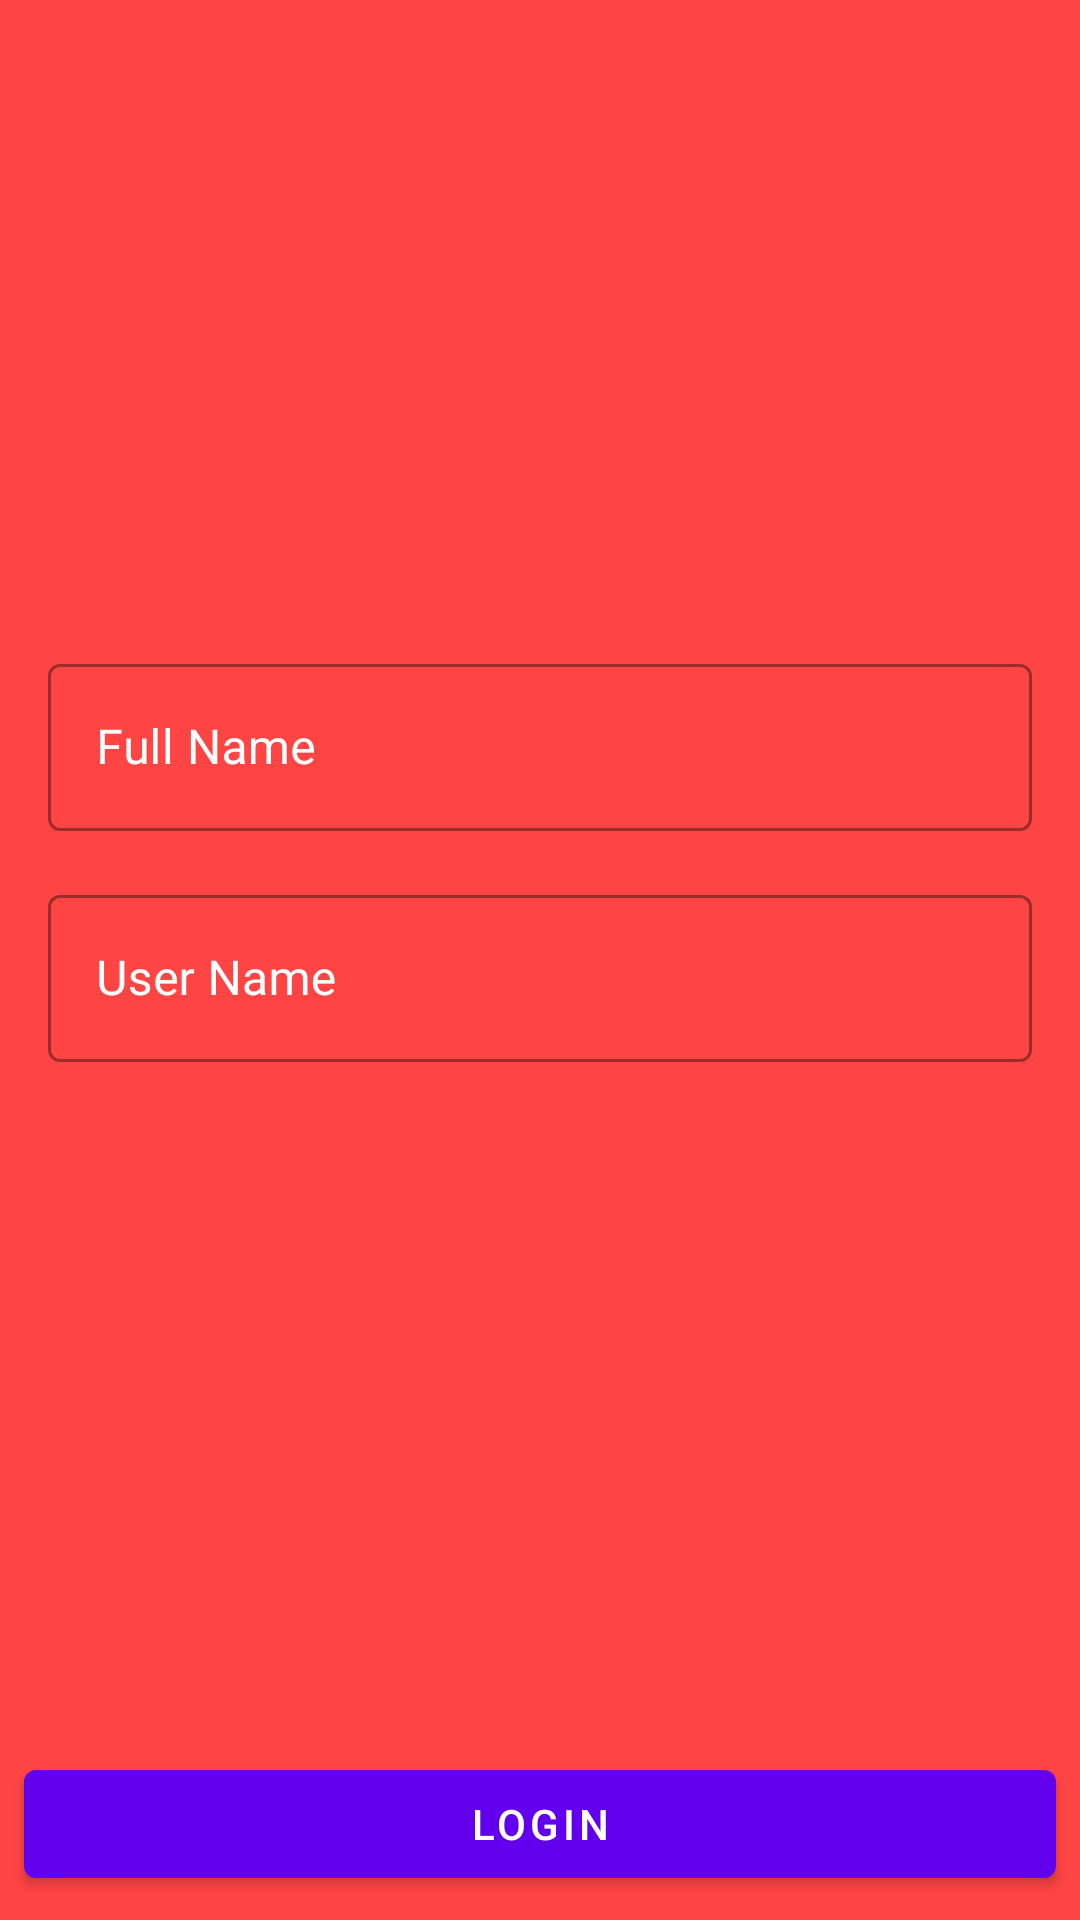

Write the Android layout XML for this screen, with the resource values it uses.
<!-- AndroidManifest.xml: application theme AppTheme -->
<!-- res/layout/activity_login.xml -->
<?xml version="1.0" encoding="utf-8"?>
<androidx.constraintlayout.widget.ConstraintLayout xmlns:android="http://schemas.android.com/apk/res/android"
    xmlns:app="http://schemas.android.com/apk/res-auto"
    xmlns:tools="http://schemas.android.com/tools"
    android:layout_width="match_parent"
    android:layout_height="match_parent"
    android:background="@android:color/holo_red_light"
    tools:context=".view.LoginActivity">

    <com.google.android.material.textfield.TextInputLayout
        android:id="@+id/textInputLayout"
        style="@style/Widget.MaterialComponents.TextInputLayout.OutlinedBox"
        android:layout_width="match_parent"
        android:layout_height="wrap_content"
        android:layout_marginStart="16dp"
        android:layout_marginTop="16dp"
        android:layout_marginEnd="16dp"
        android:hint="Full Name"
        android:textColorHint="@android:color/white"
        app:layout_constraintEnd_toEndOf="parent"
        app:layout_constraintStart_toStartOf="parent"
        app:layout_constraintTop_toBottomOf="@+id/imageView5">

        <com.google.android.material.textfield.TextInputEditText
            android:id="@+id/editTextFullName"
            android:layout_width="match_parent"
            android:layout_height="wrap_content"
            android:inputType="textPersonName">

        </com.google.android.material.textfield.TextInputEditText>
    </com.google.android.material.textfield.TextInputLayout>


    <com.google.android.material.textfield.TextInputLayout
        android:id="@+id/textInputLayout2"
        style="@style/Widget.MaterialComponents.TextInputLayout.OutlinedBox"
        android:layout_width="match_parent"
        android:layout_height="wrap_content"
        android:layout_marginTop="16dp"
        android:layout_marginEnd="16dp"
        android:layout_marginStart="16dp"
        android:hint="User Name"
        android:textColorHint="@android:color/white"
        app:layout_constraintEnd_toEndOf="@+id/textInputLayout"
        app:layout_constraintStart_toStartOf="@+id/textInputLayout"
        app:layout_constraintTop_toBottomOf="@+id/textInputLayout">

        <com.google.android.material.textfield.TextInputEditText
            android:id="@+id/editTextUserName"
            android:layout_width="match_parent"
            android:layout_height="wrap_content">


        </com.google.android.material.textfield.TextInputEditText>
    </com.google.android.material.textfield.TextInputLayout>

    <com.google.android.material.button.MaterialButton
        android:id="@+id/buttonLogin"
        android:layout_width="match_parent"
        android:layout_height="wrap_content"
        android:layout_marginStart="8dp"
        android:layout_marginEnd="8dp"
        android:layout_marginBottom="8dp"
        android:text="Login"
        app:layout_constraintBottom_toBottomOf="parent"
        app:layout_constraintEnd_toEndOf="parent"
        app:layout_constraintStart_toStartOf="parent">

    </com.google.android.material.button.MaterialButton>

    <ImageView
        android:id="@+id/imageView5"
        android:layout_width="180dp"
        android:layout_height="180dp"
        android:layout_marginTop="20dp"
        app:layout_constraintEnd_toEndOf="parent"
        app:layout_constraintStart_toStartOf="parent"
        app:layout_constraintTop_toTopOf="parent"
        app:srcCompat="@drawable/ic_details" />


</androidx.constraintlayout.widget.ConstraintLayout>
<!-- resources referenced by this layout -->
<resources>
  <style name="AppTheme" parent="Theme.MaterialComponents.Light">
          
          <item name="colorPrimary">@color/colorPrimary</item>
          <item name="colorPrimaryDark">@color/colorPrimaryDark</item>
          <item name="colorAccent">@color/colorAccent</item>
      </style>
  <color name="colorPrimary">#6200EE</color>
  <color name="colorPrimaryDark">#3700B3</color>
  <color name="colorAccent">#03DAC5</color>
</resources>
